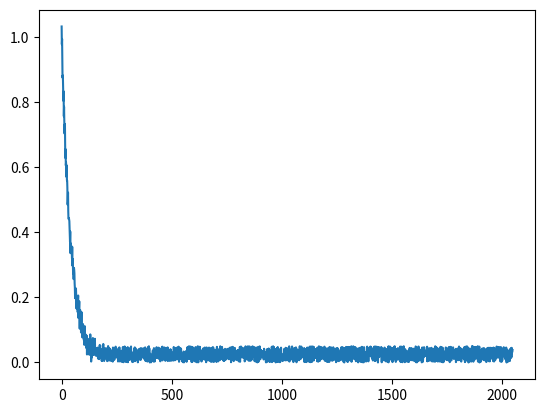
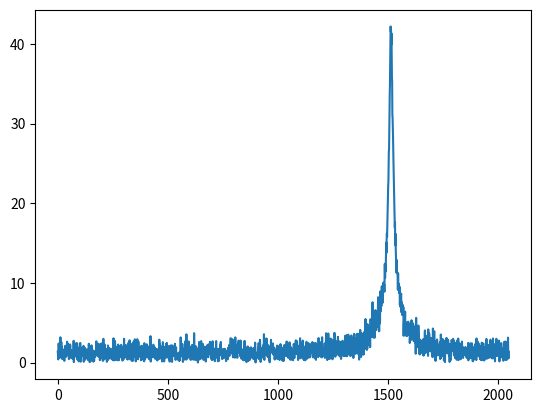

The script that saved these images, in order:
import numpy as np
import matplotlib.pyplot as plt


def create_signal(params, n_sig=1):
    N = params['N']
    pivots = params['pivots']

    sig = np.zeros(N, dtype=complex)
    for p in pivots:
        sig += np.asarray([np.exp(k*p) for k in range(N)])
    return sig


def noise_uniform(sig : np.ndarray, a):
    no = np.zeros((sig.size,))
    for k in range(no.size):
        no[k] = np.random.uniform(-1.0, 1.0)
    sig += no.reshape(sig.shape) * a


if __name__ == '__main__':
    sig = create_signal({'N':2048, 'pivots':[-0.024+1.5j]})
    noise_uniform(sig, 0.05)

    plt.plot(np.abs(sig))
    plt.show()
    plt.plot(np.abs(np.fft.fftshift(np.fft.fft(sig))))
    plt.show()
